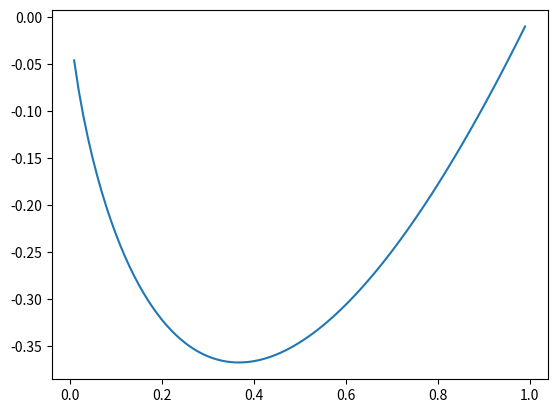

Recreate this plot in Python.
##!/usr/bin/env python
##import numpy as np
##import matplotlib.pyplot as plt
##
### example data
##x = np.arange(0.1, 4, 0.5)
##y = np.exp(-x)
##
### example variable error bar values
##yerr = 0.1 + 0.2*np.sqrt(x)
##xerr = 0.1 + yerr
##
##print x
##print y
##print yerr
##print xerr
##
### First illustrate basic pyplot interface, using defaults where possible.
##plt.figure()
##plt.errorbar(x, y, marker='-', xerr=0.2, yerr=0.4)
##plt.title("Simplest errorbars, 0.2 in x, 0.4 in y")
##
##plt.show()
#
### Now switch to a more OO interface to exercise more features.
##fig, axs = plt.subplots(nrows=2, ncols=2, sharex=True)
##ax = axs[0,0]
##ax.errorbar(x, y, yerr=yerr, fmt='o')
##ax.set_title('Vert. symmetric')
##
### With 4 subplots, reduce the number of axis ticks to avoid crowding.
##ax.locator_params(nbins=4)
##
##ax = axs[0,1]
##ax.errorbar(x, y, xerr=xerr, fmt='o')
##ax.set_title('Hor. symmetric')
##
##ax = axs[1,0]
##ax.errorbar(x, y, yerr=[yerr, 2*yerr], xerr=[xerr, 2*xerr], fmt='--o')
##ax.set_title('H, V asymmetric')
##
##ax = axs[1,1]
##ax.set_yscale('log')
### Here we have to be careful to keep all y values positive:
##ylower = np.maximum(1e-2, y - yerr)
##yerr_lower = y - ylower
##
##ax.errorbar(x, y, yerr=[yerr_lower, 2*yerr], xerr=xerr,
##                            fmt='o', ecolor='g')
##ax.set_title('Mixed sym., log y')
##
##fig.suptitle('Variable errorbars')
##
##plt.show()
#from multiprocessing import Queue, Pool
#
#def innerMeth(arg):
#    print queue.get(), arg, d[arg]
#    
#class C:
#    @staticmethod
#    def meth():
#        queue=Queue()
#        [queue.put('id:%s'%i) for i in xrange(10)]
##        def it(): yield queue.get()
#        
#        d = dict([(u,u) for u in range(10)])
#        pool = Pool()
#        pool.map(innerMeth, xrange(10))
#
#C.meth()
#from library.math_modified import getLargestPrimeLesserThan
#
#for dimensions in range(10**4,21*10**4,10**4): print dimensions, getLargestPrimeLesserThan(dimensions)

import math
import matplotlib.pyplot as plt
dataX, dataY = [], []
for i in range(0,100):
    if i!=0:
        y = i*0.01
        dataX.append(y), dataY.append(y*math.log(y))
plt.plot(dataX, dataY)
plt.show()

#        print y*math.log(y)